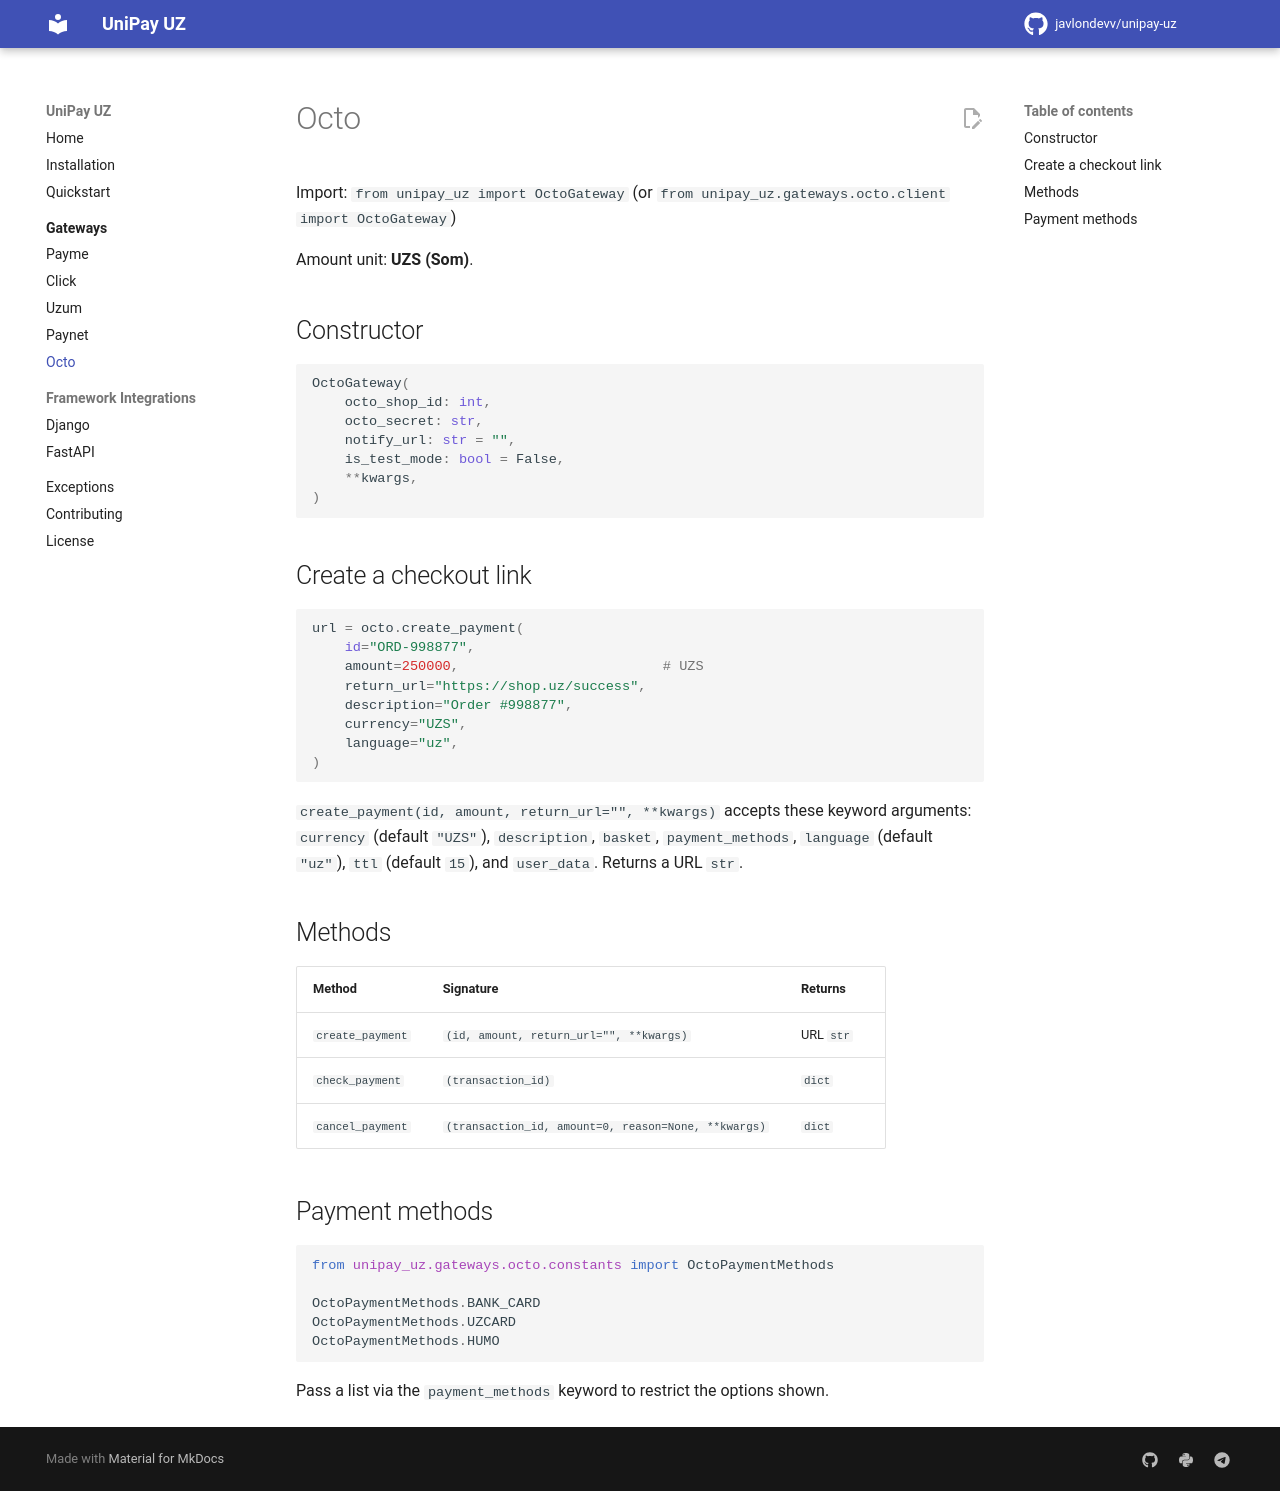

repository: javlondevv/unipay-uz · page: gateways/octo/index.html · generator: mkdocs

# Octo

Import: `from unipay_uz import OctoGateway`
(or `from unipay_uz.gateways.octo.client import OctoGateway`)

Amount unit: **UZS (Som)**.

## Constructor

```python
OctoGateway(
    octo_shop_id: int,
    octo_secret: str,
    notify_url: str = "",
    is_test_mode: bool = False,
    **kwargs,
)
```

## Create a checkout link

```python
url = octo.create_payment(
    id="ORD-998877",
    amount=250000,                         # UZS
    return_url="https://shop.uz/success",
    description="Order #998877",
    currency="UZS",
    language="uz",
)
```

`create_payment(id, amount, return_url="", **kwargs)` accepts these keyword
arguments: `currency` (default `"UZS"`), `description`, `basket`,
`payment_methods`, `language` (default `"uz"`), `ttl` (default `15`), and
`user_data`. Returns a URL `str`.

## Methods

| Method | Signature | Returns |
|---|---|---|
| `create_payment` | `(id, amount, return_url="", **kwargs)` | URL `str` |
| `check_payment` | `(transaction_id)` | `dict` |
| `cancel_payment` | `(transaction_id, amount=0, reason=None, **kwargs)` | `dict` |

## Payment methods

```python
from unipay_uz.gateways.octo.constants import OctoPaymentMethods

OctoPaymentMethods.BANK_CARD
OctoPaymentMethods.UZCARD
OctoPaymentMethods.HUMO
```

Pass a list via the `payment_methods` keyword to restrict the options shown.
